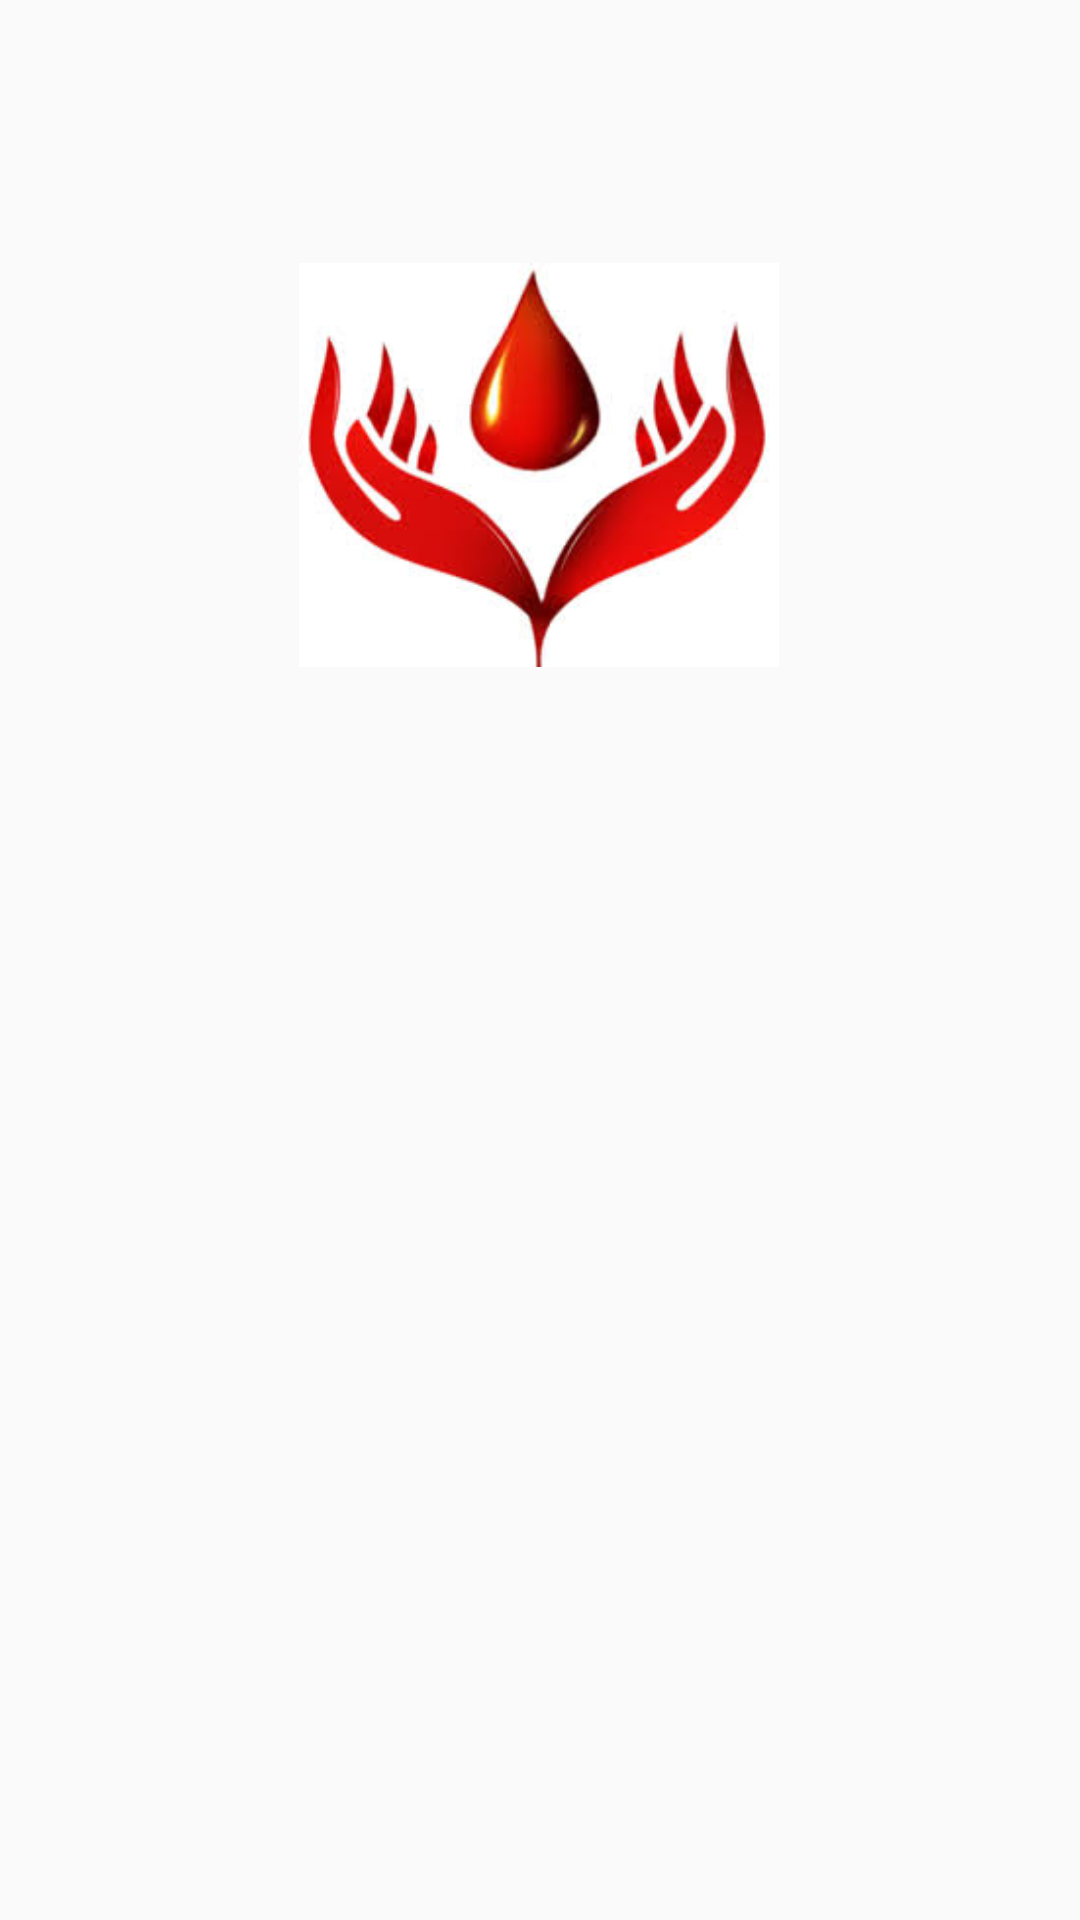

This screen was rendered from an Android layout file. Write that file and the resources it references.
<!-- AndroidManifest.xml: application theme AppTheme -->
<!-- res/layout/activity_main.xml -->
<?xml version="1.0" encoding="utf-8"?>
<androidx.constraintlayout.widget.ConstraintLayout xmlns:android="http://schemas.android.com/apk/res/android"
    xmlns:app="http://schemas.android.com/apk/res-auto"
    xmlns:tools="http://schemas.android.com/tools"
    android:layout_width="match_parent"
    android:layout_height="match_parent"
    tools:context=".MainActivity">

    <TextView
        android:id="@+id/tv_hello"
        android:layout_width="wrap_content"
        android:layout_height="wrap_content"
        android:fontFamily="cursive"
        android:lineSpacingExtra="10sp"
        android:textAlignment="textStart"
        android:textColor="@color/colorAccent"
        android:textSize="30sp"
        android:textStyle="bold"
        app:autoSizeTextType="uniform"
        app:layout_constraintBottom_toBottomOf="parent"
        app:layout_constraintHorizontal_bias="0.52"
        app:layout_constraintLeft_toLeftOf="parent"
        app:layout_constraintRight_toRightOf="parent"
        app:layout_constraintTop_toTopOf="parent"
        app:layout_constraintVertical_bias="0.499" />

    <ProgressBar
        android:id="@+id/progressBar"
        android:layout_width="63dp"
        android:layout_height="32dp"
        android:layout_gravity="center|bottom"
        android:visibility="gone"
        app:layout_constraintBottom_toBottomOf="parent"
        app:layout_constraintEnd_toEndOf="parent"
        app:layout_constraintHorizontal_bias="0.52"
        app:layout_constraintStart_toStartOf="parent"
        app:layout_constraintTop_toBottomOf="@+id/tv_hello"
        app:layout_constraintVertical_bias="0.492" />

    <ImageView
        android:id="@+id/imageView"
        android:layout_width="160dp"
        android:layout_height="142dp"
        app:layout_constraintBottom_toBottomOf="parent"
        app:layout_constraintEnd_toEndOf="parent"
        app:layout_constraintHorizontal_bias="0.498"
        app:layout_constraintStart_toStartOf="parent"
        app:layout_constraintTop_toTopOf="parent"
        app:layout_constraintVertical_bias="0.169"
        app:srcCompat="@drawable/logo" />


</androidx.constraintlayout.widget.ConstraintLayout>
<!-- resources referenced by this layout -->
<resources>
  <color name="colorAccent">#E4572E</color>
  <!-- drawable logo: jpg bitmap (drawable, 9048 bytes) -->
  <style name="AppTheme" parent="Theme.AppCompat.Light.DarkActionBar">
          
          <item name="colorPrimary">@color/colorPrimary</item>
          <item name="colorPrimaryDark">@color/colorPrimaryDark</item>
          <item name="colorAccent">@color/colorAccent</item>
      </style>
  <color name="colorPrimary">#1EA896</color>
  <color name="colorPrimaryDark">#3F4545</color>
</resources>
